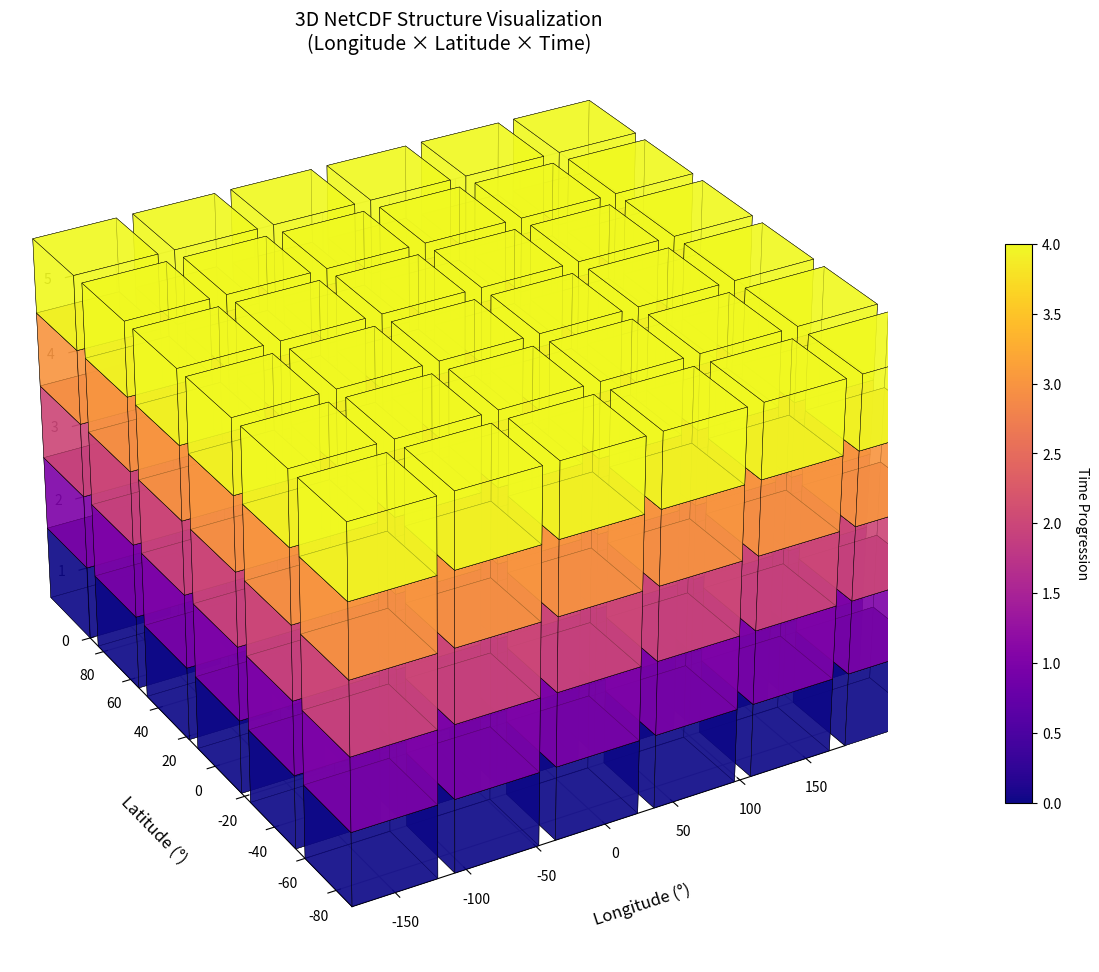

Reproduce this figure in Python.
# -*- coding: utf-8 -*-

__author__      = "Leidinice Silva"
__email__       = "leidinicesilvae@gmail.com"
__date__        = "March 31, 2025"
__description__ = "ESM LAB session plots"

import numpy as np
import matplotlib.pyplot as plt
from mpl_toolkits.mplot3d.art3d import Poly3DCollection
from matplotlib.colors import Normalize
from matplotlib.cm import ScalarMappable

# Define grid dimensions
num_time = 5    # Number of time steps
num_lat = 6     # Number of latitude points
num_lon = 6     # Number of longitude points

# Generate grid coordinates
time_steps = np.arange(num_time)
latitudes = np.linspace(-90, 90, num_lat)
longitudes = np.linspace(-180, 180, num_lon)

# Create figure and 3D axis with adjusted viewing parameters
fig = plt.figure(figsize=(12, 10))
ax = fig.add_subplot(111, projection='3d')

# Create colormap for time dimension
cmap = plt.cm.plasma
norm = Normalize(vmin=0, vmax=num_time-1)
mappable = ScalarMappable(norm=norm, cmap=cmap)

# Function to draw properly scaled voxels
def draw_voxel(lon_idx, lat_idx, t_idx, color):
    # Calculate actual coordinate ranges for each voxel
    lon_width = 360/num_lon
    lat_width = 180/num_lat
    time_height = 1
    
    # Base coordinates
    lon_start = longitudes[lon_idx]
    lat_start = latitudes[lat_idx]
    time_start = time_steps[t_idx]
    
    # Define all 8 vertices of the voxel
    vertices = [
        [lon_start, lat_start, time_start],
        [lon_start + lon_width, lat_start, time_start],
        [lon_start + lon_width, lat_start + lat_width, time_start],
        [lon_start, lat_start + lat_width, time_start],
        [lon_start, lat_start, time_start + time_height],
        [lon_start + lon_width, lat_start, time_start + time_height],
        [lon_start + lon_width, lat_start + lat_width, time_start + time_height],
        [lon_start, lat_start + lat_width, time_start + time_height]
    ]
    
    # Define the 6 faces of the voxel
    faces = [
        [vertices[0], vertices[1], vertices[2], vertices[3]],  # Bottom
        [vertices[4], vertices[5], vertices[6], vertices[7]],  # Top
        [vertices[0], vertices[1], vertices[5], vertices[4]],  # Front
        [vertices[2], vertices[3], vertices[7], vertices[6]],  # Back
        [vertices[1], vertices[2], vertices[6], vertices[5]],  # Right
        [vertices[3], vertices[0], vertices[4], vertices[7]]   # Left
    ]
    
    ax.add_collection3d(Poly3DCollection(faces, 
                                      facecolors=color,
                                      edgecolor='k',
                                      linewidths=0.3,
                                      alpha=0.7))

# Plot all voxels
for t_idx in range(num_time):
    for lat_idx in range(num_lat):
        for lon_idx in range(num_lon):
            draw_voxel(lon_idx, lat_idx, t_idx, mappable.to_rgba(t_idx))

# Set labels with larger font and padding
ax.set_xlabel("Longitude (°)", fontsize=12, labelpad=20)
ax.set_ylabel("Latitude (°)", fontsize=12, labelpad=20)
ax.set_zlabel("Time Step", fontsize=12, labelpad=20)

# Set title
ax.set_title("3D NetCDF Structure Visualization\n(Longitude × Latitude × Time)", 
             fontsize=14, pad=25)

# Set axis limits with padding
ax.set_xlim([-180, 180])
ax.set_ylim([-90, 90])
ax.set_zlim([0, num_time])

# Add colorbar
cbar = fig.colorbar(mappable, ax=ax, shrink=0.6, aspect=20, pad=0.1)
cbar.set_label('Time Progression', rotation=270, labelpad=20)

# Adjust viewing angle to ensure all axes are visible
ax.view_init(elev=30, azim=-120)  # Changed viewing angle

# Force all axes to be visible by disabling axis panes
ax.xaxis.set_pane_color((1.0, 1.0, 1.0, 0.0))
ax.yaxis.set_pane_color((1.0, 1.0, 1.0, 0.0))
ax.zaxis.set_pane_color((1.0, 1.0, 1.0, 0.0))

# Add grid lines
ax.grid(True, linestyle=':', alpha=0.5)

# Ensure tight layout
plt.tight_layout()
plt.show()



